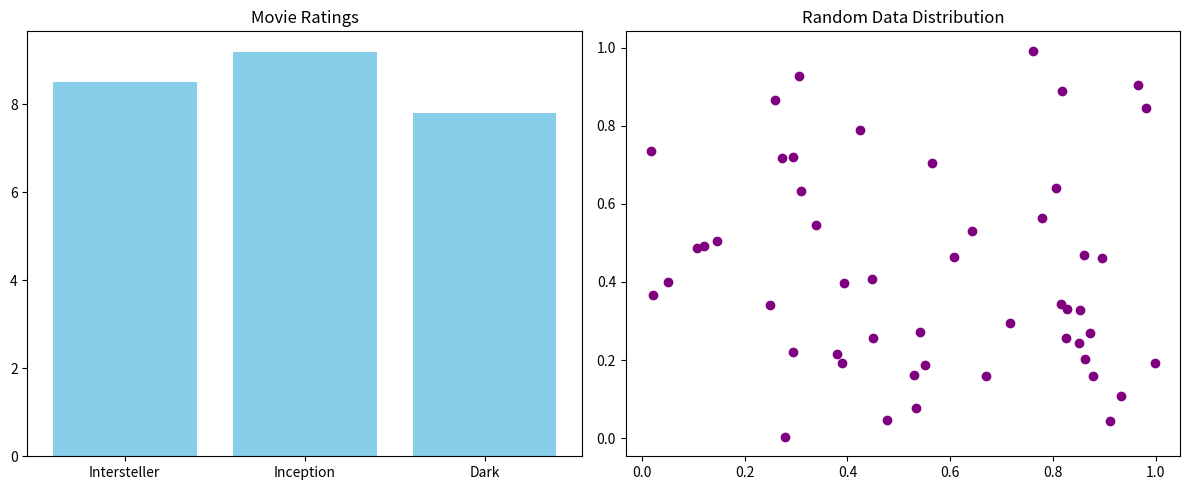

Generate this figure with matplotlib:
import matplotlib.pyplot as plt
import numpy as np

movies = ['Intersteller', 'Inception', 'Dark']
scores = [8.5, 9.2, 7.8]

x_random = np.random.rand(50)
y_random = np.random.rand(50)

fig, ax = plt.subplots(1, 2, figsize=(12, 5))

ax[0].bar(movies, scores, color='skyblue')
ax[0].set_title("Movie Ratings")

ax[1].scatter(x_random, y_random, color='purple', marker='o')
ax[1].set_title("Random Data Distribution")

plt.tight_layout()
plt.show()
